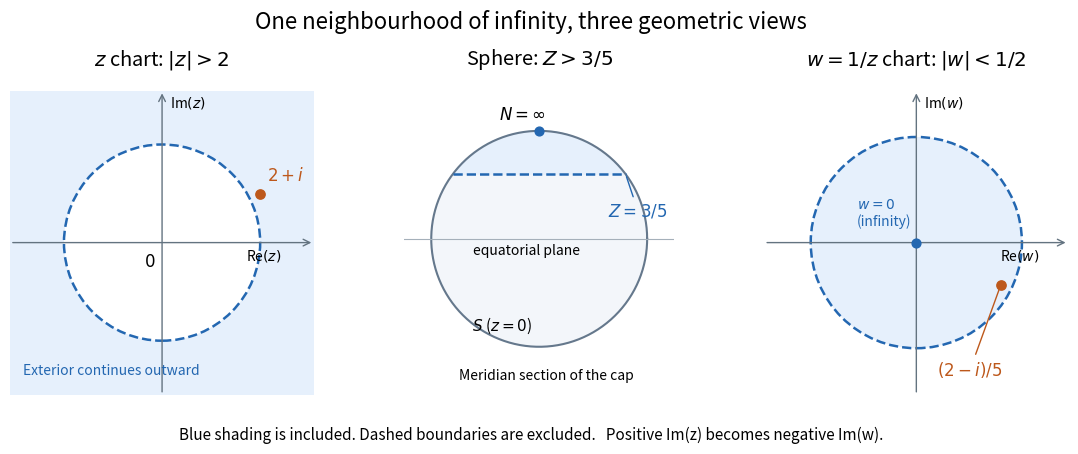

Reproduce this figure in Python. (Note: this script raises an exception after producing the figure.)
"""An exterior, a sphere cap and a reciprocal disc; existing plotting dependencies."""
from pathlib import Path

import matplotlib.pyplot as plt
from matplotlib.patches import Circle, Polygon
import numpy as np


def plane_axes(ax, limit, real, imag):
    for end in [(limit, 0), (0, limit)]:
        ax.annotate("", xy=end, xytext=(-end[0], -end[1]),
                    arrowprops={"arrowstyle": "->", "color": "#637380", "lw": 1})
    ax.text(limit * .55, -limit * .12, real, fontsize=10)
    ax.text(limit * .05, limit * .89, imag, fontsize=10)
    ax.set(xlim=(-limit, limit), ylim=(-limit, limit), aspect="equal")
    ax.axis("off")


def main():
    plt.rcParams.update({"font.size": 12, "figure.facecolor": "white"})
    fig, (zax, sax, wax) = plt.subplots(1, 3, figsize=(11.2, 4.7))
    blue, orange = "#2367b1", "#bd581b"
    zax.set_facecolor("#e6f0fc")
    zax.add_patch(Polygon([(-3.1, -3.1), (3.1, -3.1), (3.1, 3.1), (-3.1, 3.1)],
                          facecolor="#e6f0fc", edgecolor="none", zorder=0))
    zax.add_patch(Circle((0, 0), 2, facecolor="white", edgecolor=blue, linestyle="--", lw=1.8))
    plane_axes(zax, 3.1, r"Re$(z)$", r"Im$(z)$")
    zax.scatter([2], [1], color=orange, s=45, zorder=5)
    zax.annotate("$2+i$", (2, 1), xytext=(5, 9), textcoords="offset points", color=orange)
    zax.text(-.36, -.49, "$0$")
    zax.text(-2.83, -2.7, "Exterior continues outward", fontsize=10, color=blue)
    zax.set_title("$z$ chart: $|z|>2$", pad=18)

    theta = np.linspace(0, 2 * np.pi, 500)
    sax.fill(np.cos(theta), np.sin(theta), color="#f3f6fa")
    cap_theta = np.linspace(np.arcsin(.6), np.pi - np.arcsin(.6), 200)
    sax.fill(np.cos(cap_theta), np.sin(cap_theta), color="#e6f0fc")
    sax.plot(np.cos(theta), np.sin(theta), color="#65788c", lw=1.5)
    sax.plot([-.8, .8], [.6, .6], color=blue, linestyle="--", lw=1.8)
    sax.axhline(0, color="#a5b0ba", lw=.8)
    sax.scatter([0], [1], s=40, color=blue, zorder=5)
    sax.text(-.37, 1.1, r"$N=\infty$")
    sax.annotate("$Z=3/5$", (.8, .6), xytext=(.64, .21),
                 arrowprops={"arrowstyle": "-", "color": blue}, color=blue)
    sax.text(-.61, -.15, "equatorial plane", fontsize=10)
    sax.text(-.62, -.85, "$S$ ($z=0$)", fontsize=11)
    sax.text(-.74, -1.31, "Meridian section of the cap", fontsize=10)
    sax.set(xlim=(-1.25, 1.25), ylim=(-1.45, 1.38), aspect="equal")
    sax.set_title("Sphere: $Z>3/5$", pad=18)
    sax.axis("off")

    wax.add_patch(Circle((0, 0), .5, facecolor="#e6f0fc", edgecolor=blue, linestyle="--", lw=1.8))
    plane_axes(wax, .72, r"Re$(w)$", r"Im$(w)$")
    wax.scatter([0], [0], s=40, color=blue, zorder=5)
    wax.text(-.28, .08, "$w=0$\n(infinity)", fontsize=10, color=blue)
    wax.scatter([.4], [-.2], color=orange, s=45, zorder=5)
    wax.annotate("$(2-i)/5$", (.4, -.2), xytext=(.1, -.63),
                 arrowprops={"arrowstyle": "-", "color": orange}, color=orange)
    wax.set_title("$w=1/z$ chart: $|w|<1/2$", pad=18)
    fig.suptitle("One neighbourhood of infinity, three geometric views", fontsize=16, y=.98)
    fig.text(.5, .065, "Blue shading is included. Dashed boundaries are excluded.   Positive Im(z) becomes negative Im(w).",
             ha="center", fontsize=11)
    fig.subplots_adjust(left=.035, right=.98, top=.81, bottom=.16, wspace=.24)
    fig.savefig(Path(__file__).stem + ".png", dpi=120, facecolor="white")
    plt.close(fig)


if __name__ == "__main__":
    main()
